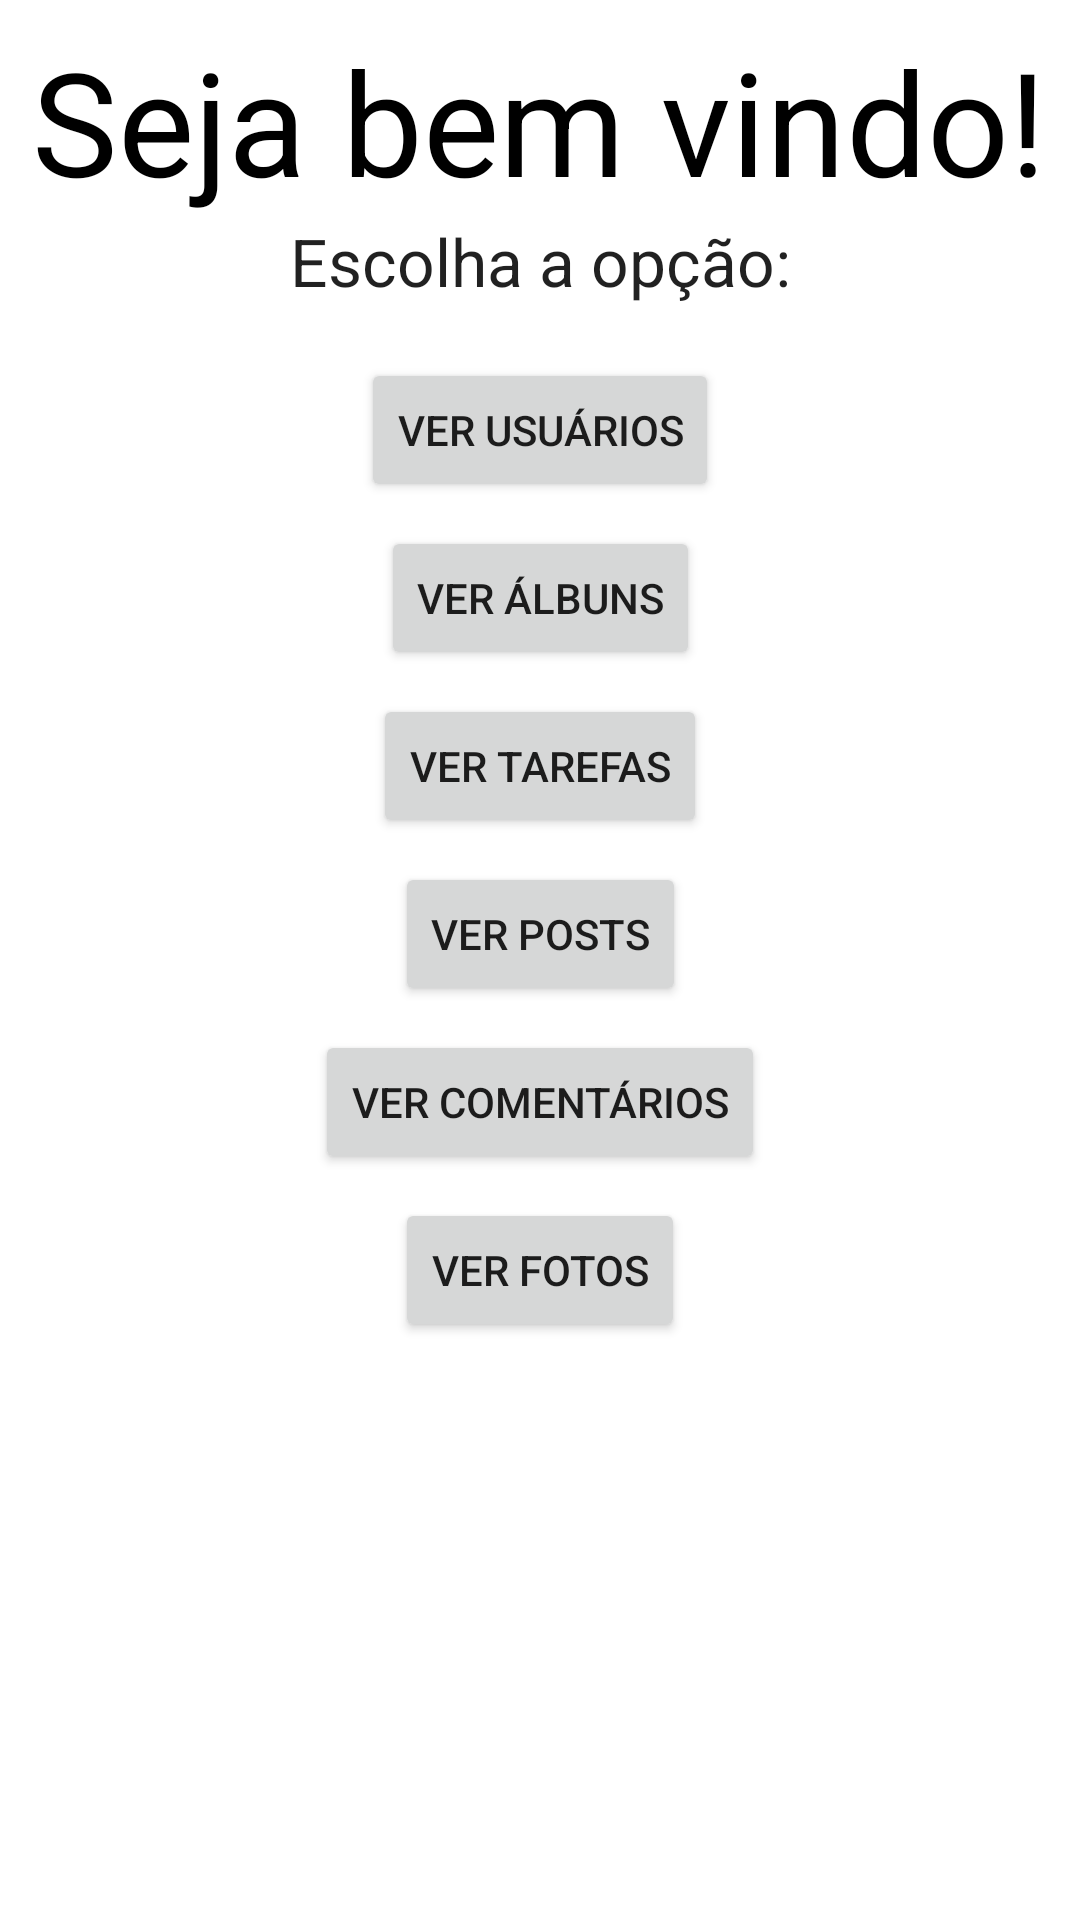

This screen was rendered from an Android layout file. Write that file and the resources it references.
<!-- AndroidManifest.xml: application theme Theme.Projeto2Bruna -->
<!-- res/layout/activity_main.xml -->
<?xml version="1.0" encoding="utf-8"?>
<androidx.constraintlayout.widget.ConstraintLayout xmlns:android="http://schemas.android.com/apk/res/android"
    xmlns:app="http://schemas.android.com/apk/res-auto"
    xmlns:tools="http://schemas.android.com/tools"
    android:layout_width="match_parent"
    android:layout_height="match_parent"
    tools:context=".view.MainActivity">

    <TextView
        android:id="@+id/textView"
        android:layout_width="wrap_content"
        android:layout_height="wrap_content"
        android:layout_marginTop="8dp"
        android:text="@string/boas_vindas"
        android:textAppearance="@style/TextAppearance.AppCompat.Display2"
        android:textColor="@color/black"
        android:textSize="48sp"
        app:layout_constraintEnd_toEndOf="parent"
        app:layout_constraintHorizontal_bias="0.492"
        app:layout_constraintStart_toStartOf="parent"
        app:layout_constraintTop_toTopOf="parent" />

    <TextView
        android:id="@+id/textView4"
        android:layout_width="316dp"
        android:layout_height="31dp"
        android:text="@string/escolhaOpcao"
        android:textAlignment="center"
        android:textAppearance="@style/TextAppearance.AppCompat.Large"
        app:layout_constraintEnd_toEndOf="@+id/textView"
        app:layout_constraintHorizontal_bias="0.52"
        app:layout_constraintStart_toStartOf="@+id/textView"
        app:layout_constraintTop_toBottomOf="@+id/textView" />

    <Button
        android:id="@+id/buttonUsers"
        android:layout_width="wrap_content"
        android:layout_height="wrap_content"
        android:layout_marginTop="16dp"
        android:text="@string/verUsuários"
        app:layout_constraintEnd_toEndOf="parent"
        app:layout_constraintStart_toStartOf="parent"
        app:layout_constraintTop_toBottomOf="@+id/textView4" />

    <Button
        android:id="@+id/buttonAlbums"
        android:layout_width="wrap_content"
        android:layout_height="wrap_content"
        android:layout_marginTop="8dp"
        android:text="@string/verAlbum"
        app:layout_constraintEnd_toEndOf="parent"
        app:layout_constraintStart_toStartOf="parent"
        app:layout_constraintTop_toBottomOf="@+id/buttonUsers" />

    <Button
        android:id="@+id/buttonTodos"
        android:layout_width="wrap_content"
        android:layout_height="wrap_content"
        android:layout_marginTop="8dp"
        android:text="@string/verTarefas"
        app:layout_constraintEnd_toEndOf="parent"
        app:layout_constraintStart_toStartOf="parent"
        app:layout_constraintTop_toBottomOf="@+id/buttonAlbums" />

    <Button
        android:id="@+id/buttonPosts"
        android:layout_width="wrap_content"
        android:layout_height="wrap_content"
        android:layout_marginTop="8dp"
        android:text="@string/verPosts"
        app:layout_constraintEnd_toEndOf="parent"
        app:layout_constraintStart_toStartOf="parent"
        app:layout_constraintTop_toBottomOf="@+id/buttonTodos" />

    <Button
        android:id="@+id/buttonComments"
        android:layout_width="wrap_content"
        android:layout_height="wrap_content"
        android:layout_marginTop="8dp"
        android:text="@string/verComentarios"
        app:layout_constraintEnd_toEndOf="parent"
        app:layout_constraintStart_toStartOf="parent"
        app:layout_constraintTop_toBottomOf="@+id/buttonPosts" />

    <Button
        android:id="@+id/buttonPhotos"
        android:layout_width="wrap_content"
        android:layout_height="wrap_content"
        android:layout_marginTop="8dp"
        android:text="@string/verFotos"
        app:layout_constraintEnd_toEndOf="parent"
        app:layout_constraintStart_toStartOf="parent"
        app:layout_constraintTop_toBottomOf="@+id/buttonComments" />

</androidx.constraintlayout.widget.ConstraintLayout>
<!-- resources referenced by this layout -->
<resources>
  <string name="boas_vindas">Seja bem vindo!</string>
  <string name="escolhaOpcao">Escolha a opção:</string>
  <string name="verAlbum">Ver álbuns</string>
  <string name="verComentarios">Ver comentários</string>
  <string name="verFotos">Ver fotos</string>
  <string name="verPosts">Ver posts</string>
  <string name="verTarefas">Ver tarefas</string>
  <style name="Theme.Projeto2Bruna" parent="Theme.MaterialComponents.DayNight.DarkActionBar">
          
          <item name="colorPrimary">@color/purple_500</item>
          <item name="colorPrimaryVariant">@color/purple_700</item>
          <item name="colorOnPrimary">@color/white</item>
          
          <item name="colorSecondary">@color/teal_200</item>
          <item name="colorSecondaryVariant">@color/teal_700</item>
          <item name="colorOnSecondary">@color/black</item>
          
          <item name="android:statusBarColor" tools:targetApi="l">?attr/colorPrimaryVariant</item>
          
      </style>
  <!-- not gathered from this repository: default colours our renderer supplied (Android Studio template values) -->
  <color name="purple_500">#FF6200EE</color>
  <color name="purple_700">#FF3700B3</color>
  <color name="teal_200">#FF03DAC5</color>
  <color name="teal_700">#FF018786</color>
  <color name="black">#FF000000</color>
  <color name="white">#FFFFFFFF</color>
</resources>
